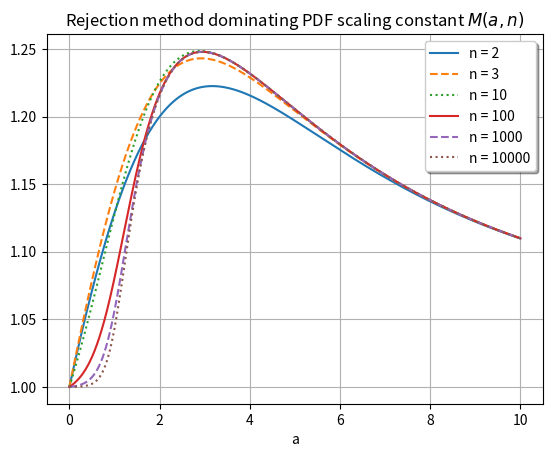

The script that saved this image:

import numpy as np
import matplotlib.pyplot as plt
from scipy.special import boxcox
# Private function; never rely on this in "production" code...
from scipy.special._ufuncs import _gen_harmonic


def m_const(a, n):
    return (boxcox(n, 1 - a) + 1) / _gen_harmonic(n, a)


ls = ['-', '--', ':']
a = np.linspace(0, 10, 1500)
n = [2, 3, 10, 100, 1000, 10000]
for k, n1 in enumerate(n):
    plt.plot(a, m_const(a, n1), label=f'n = {n1}', linestyle=ls[k % len(ls)])
plt.xlabel('a')
plt.legend(framealpha=1, shadow=True)
plt.title('Rejection method dominating PDF scaling constant $M(a, n)$')
plt.grid()
plt.show()
